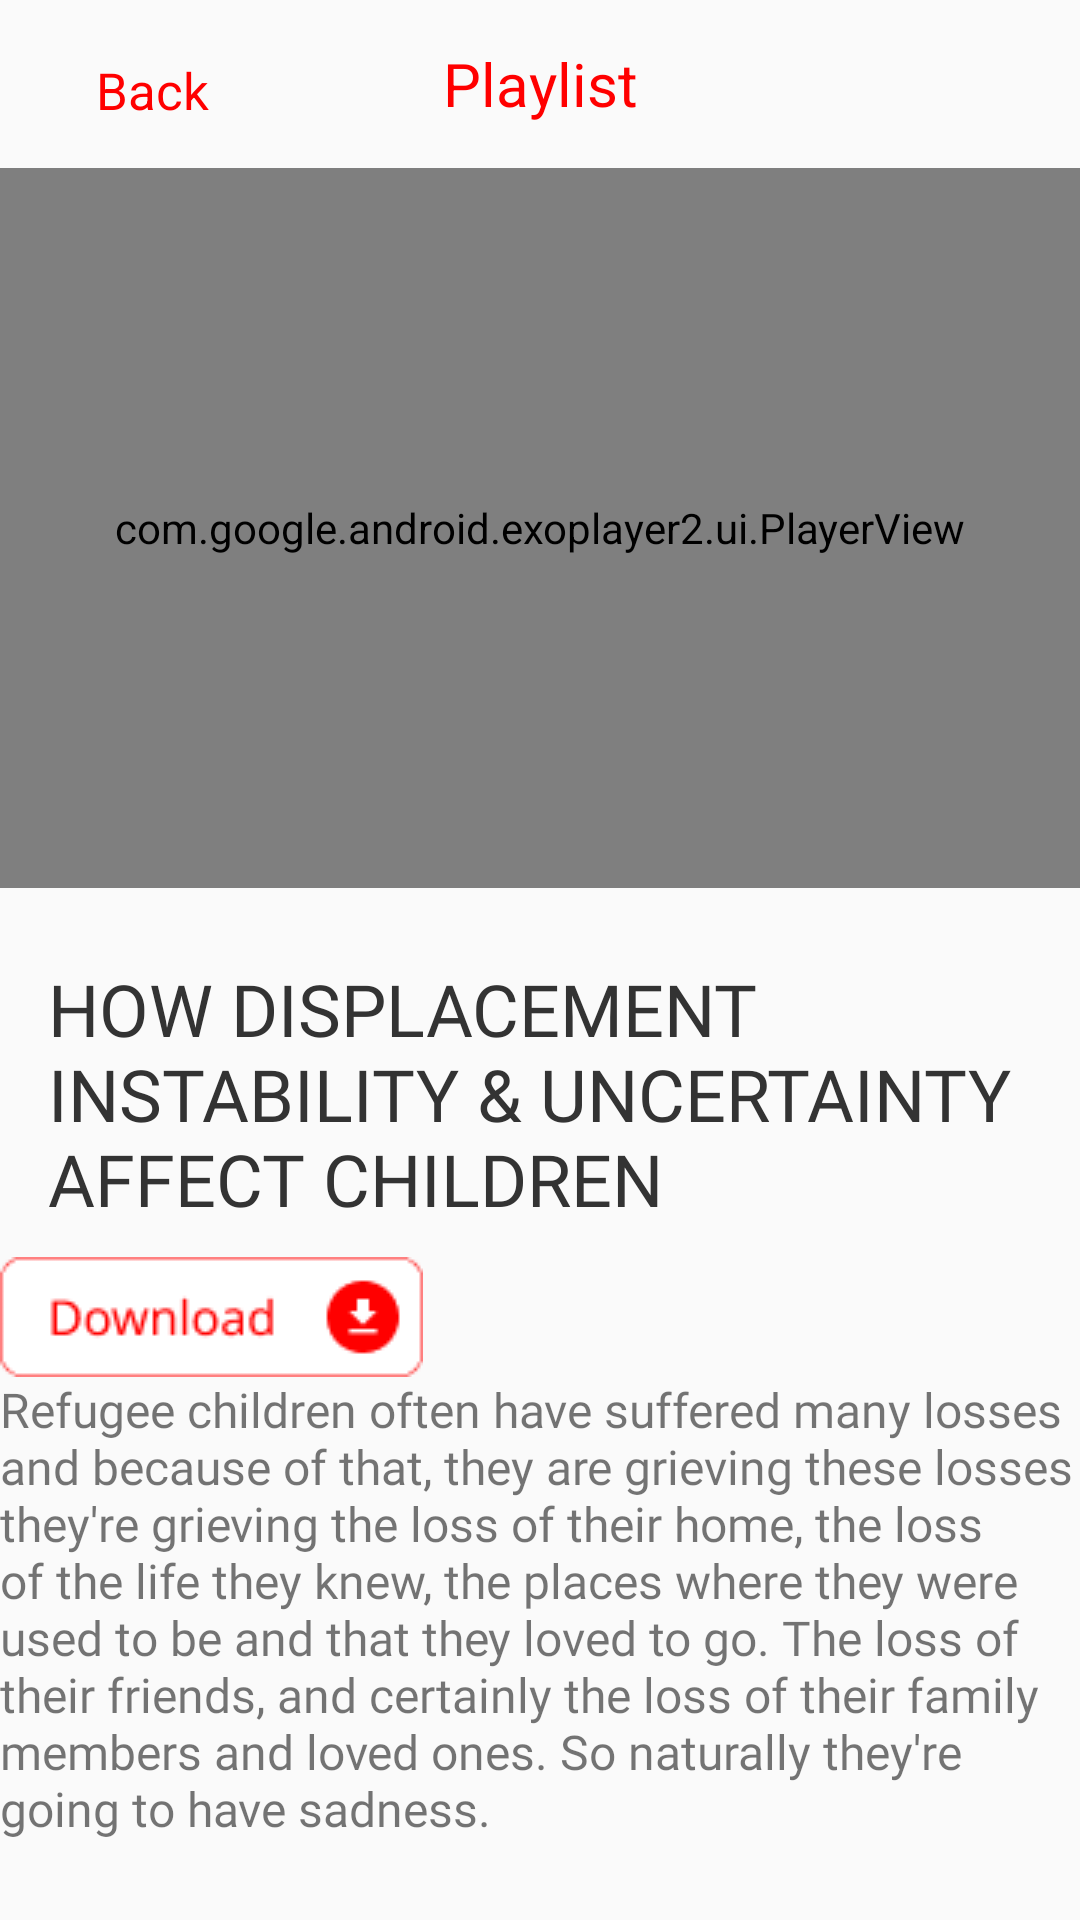

The Android layout XML behind this screen, and the referenced resources:
<!-- AndroidManifest.xml: application theme Theme.YoutubeApi -->
<!-- res/layout/activity_third.xml -->
<?xml version="1.0" encoding="utf-8"?>
<ScrollView xmlns:android="http://schemas.android.com/apk/res/android"
    xmlns:app="http://schemas.android.com/apk/res-auto"
    xmlns:tools="http://schemas.android.com/tools"
    android:layout_width="match_parent"
    android:layout_height="wrap_content">

    <androidx.constraintlayout.widget.ConstraintLayout
        android:layout_width="match_parent"
        android:layout_height="wrap_content"
        tools:context=".ui.third.ThirdActivity">

        <androidx.appcompat.widget.Toolbar
            android:id="@+id/main.tobar"
            android:layout_width="match_parent"
            android:layout_height="?attr/actionBarSize"
            app:layout_constraintTop_toTopOf="parent">

            <TextView
                android:layout_width="wrap_content"
                android:layout_height="wrap_content"
                android:layout_gravity="center"
                android:text="@string/Playlist"
                android:textAlignment="center"
                android:textColor="@color/red"
                android:textSize="20sp" />

            <LinearLayout
                android:id="@+id/back_btn"
                android:layout_width="wrap_content"
                android:layout_height="wrap_content"
                android:orientation="horizontal"
                android:padding="10dp">

                <ImageView
                    android:layout_width="wrap_content"
                    android:layout_height="wrap_content"
                    android:layout_marginTop="6dp"
                    android:src="@drawable/ic_back" />

                <TextView
                    android:layout_width="wrap_content"
                    android:layout_height="wrap_content"
                    android:layout_marginStart="6dp"
                    android:layout_marginTop="4dp"
                    android:text="@string/back"
                    android:textColor="@color/red"
                    android:textSize="17sp" />
            </LinearLayout>
        </androidx.appcompat.widget.Toolbar>


        <com.google.android.exoplayer2.ui.PlayerView
            android:id="@+id/ava_iv"
            android:layout_width="match_parent"
            android:layout_height="240dp"
            android:scaleType="centerCrop"
            android:src="@drawable/ic_launcher_background"
            app:layout_constraintTop_toBottomOf="@id/main.tobar" />

        <TextView
            android:id="@+id/title_tv"
            android:layout_width="match_parent"
            android:layout_height="wrap_content"
            android:layout_marginHorizontal="16dp"
            android:layout_marginTop="24dp"
            android:fontFamily="@font/fjalla_one"
            android:text="@string/title_text"
            android:textColor="@color/light_dark"
            android:textSize="24sp"
            app:layout_constraintTop_toBottomOf="@id/ava_iv" />

        <ImageView
            android:id="@+id/download_btn"
            android:layout_width="wrap_content"
            android:layout_height="wrap_content"
            android:layout_marginHorizontal="@dimen/margin_16"
            android:layout_marginTop="10dp"
            android:src="@drawable/ic_test"
            app:layout_constraintStart_toStartOf="parent"
            app:layout_constraintTop_toBottomOf="@id/title_tv" />

        <TextView
            android:id="@+id/descrive_tv"
            android:layout_marginTop="@dimen/margin_16"
            android:text="@string/describe_test_1"
            android:fontFamily="@font/noto_sans"
            android:textSize="16sp"
            android:layout_marginHorizontal="@dimen/margin_16"
            android:layout_width="match_parent"
            android:layout_height="wrap_content"
            app:layout_constraintTop_toBottomOf="@id/download_btn" />

    </androidx.constraintlayout.widget.ConstraintLayout>
</ScrollView>
<!-- resources referenced by this layout -->
<resources>
  <color name="light_dark">#333333</color>
  <color name="red">#FF0000</color>
  <!-- drawable ic_test: png bitmap (drawable, 1589 bytes) -->
  <string name="Playlist">Playlist</string>
  <string name="back">Back</string>
  <string name="describe_test_1">Refugee children often have suffered many losses and because of that, they are grieving these losses they\'re grieving the loss of their home, the loss of the life they knew, the places where they were used to be and that they loved to go. The loss of their friends, and certainly the loss of their family members and loved ones. So naturally they\'re going to have sadness.</string>
  <string name="title_text">HOW DISPLACEMENT INSTABILITY &amp; UNCERTAINTY AFFECT CHILDREN</string>
  <style name="Theme.YoutubeApi" parent="Theme.MaterialComponents.DayNight.NoActionBar.Bridge">
          
          <item name="colorPrimary">@color/purple_500</item>
          <item name="colorPrimaryVariant">@color/purple_700</item>
          <item name="colorOnPrimary">@color/white</item>
          
          <item name="colorSecondary">@color/teal_200</item>
          <item name="colorSecondaryVariant">@color/teal_700</item>
          <item name="colorOnSecondary">@color/black</item>
          
          <item name="android:statusBarColor" tools:targetApi="l"> @color/white</item>
          <item name="android:windowLightStatusBar">true</item>
          
      </style>
  <color name="purple_500">#FF6200EE</color>
  <color name="purple_700">#FF3700B3</color>
  <color name="white">#FFFFFFFF</color>
  <color name="teal_200">#FF03DAC5</color>
  <color name="teal_700">#FF018786</color>
  <color name="black">#FF000000</color>
</resources>
